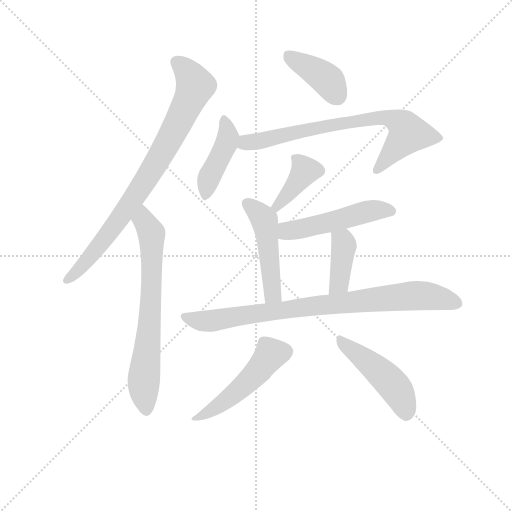
t = 0.00 s
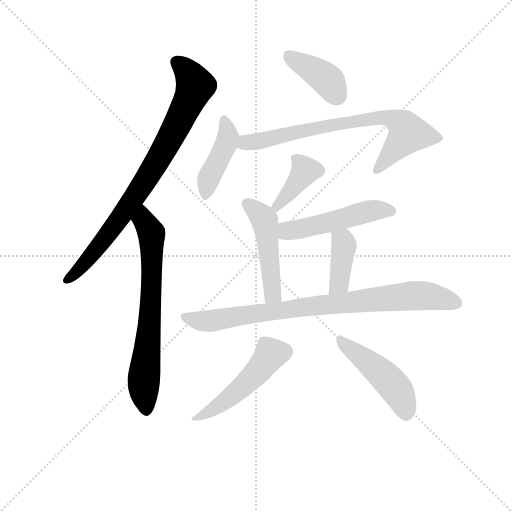
t = 1.75 s
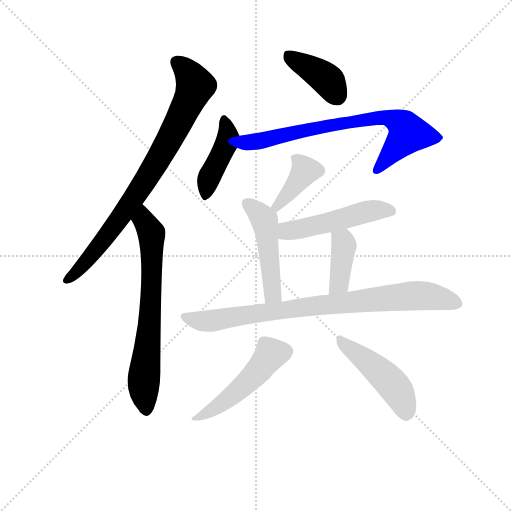
t = 3.50 s
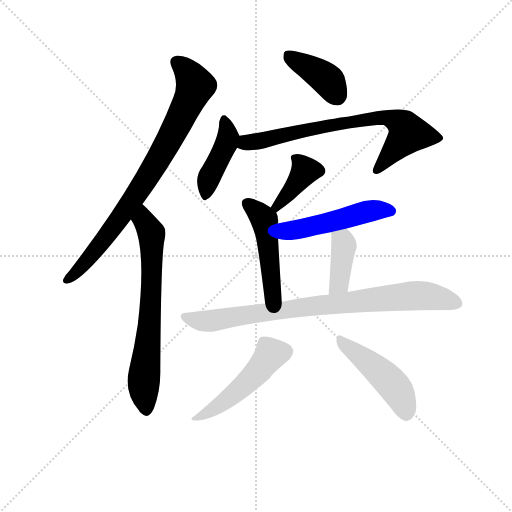
t = 5.26 s
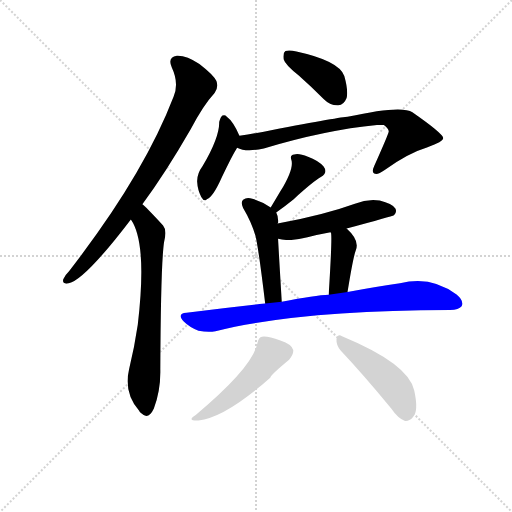
t = 7.01 s
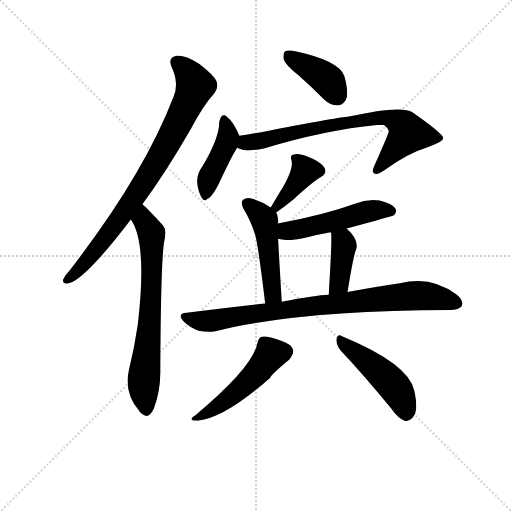
t = 8.76 s

The animated SVG that drew these frames (rendered in a browser with its animation timeline set to each time). Animation: 12 CSS @keyframes rules; one cycle of 8.76 s.

<svg version="1.1" viewBox="0 0 1024 1024" xmlns="http://www.w3.org/2000/svg">
  <g stroke="lightgray" stroke-dasharray="1,1" stroke-width="1" transform="scale(4, 4)">
    <line x1="0" y1="0" x2="256" y2="256"></line>
    <line x1="256" y1="0" x2="0" y2="256"></line>
    <line x1="128" y1="0" x2="128" y2="256"></line>
    <line x1="0" y1="128" x2="256" y2="128"></line>
  </g>
<g transform="scale(0.92, -0.92) translate(60, -900)">
   <style type="text/css">
    @keyframes keyframes0 {
      from {
       stroke: blue;
       stroke-dashoffset: 828;
       stroke-width: 128;
       }
       73% {
       animation-timing-function: step-end;
       stroke: blue;
       stroke-dashoffset: 0;
       stroke-width: 128;
       }
       to {
       stroke: black;
       stroke-width: 1024;
       }
       }
       #make-me-a-hanzi-animation-0 {
         animation: keyframes0 0.923828s both;
         animation-delay: 0.000000s;
         animation-timing-function: linear;
       }
    @keyframes keyframes1 {
      from {
       stroke: blue;
       stroke-dashoffset: 699;
       stroke-width: 128;
       }
       69% {
       animation-timing-function: step-end;
       stroke: blue;
       stroke-dashoffset: 0;
       stroke-width: 128;
       }
       to {
       stroke: black;
       stroke-width: 1024;
       }
       }
       #make-me-a-hanzi-animation-1 {
         animation: keyframes1 0.818848s both;
         animation-delay: 0.923828s;
         animation-timing-function: linear;
       }
    @keyframes keyframes2 {
      from {
       stroke: blue;
       stroke-dashoffset: 396;
       stroke-width: 128;
       }
       56% {
       animation-timing-function: step-end;
       stroke: blue;
       stroke-dashoffset: 0;
       stroke-width: 128;
       }
       to {
       stroke: black;
       stroke-width: 1024;
       }
       }
       #make-me-a-hanzi-animation-2 {
         animation: keyframes2 0.572266s both;
         animation-delay: 1.742676s;
         animation-timing-function: linear;
       }
    @keyframes keyframes3 {
      from {
       stroke: blue;
       stroke-dashoffset: 427;
       stroke-width: 128;
       }
       58% {
       animation-timing-function: step-end;
       stroke: blue;
       stroke-dashoffset: 0;
       stroke-width: 128;
       }
       to {
       stroke: black;
       stroke-width: 1024;
       }
       }
       #make-me-a-hanzi-animation-3 {
         animation: keyframes3 0.597493s both;
         animation-delay: 2.314941s;
         animation-timing-function: linear;
       }
    @keyframes keyframes4 {
      from {
       stroke: blue;
       stroke-dashoffset: 746;
       stroke-width: 128;
       }
       71% {
       animation-timing-function: step-end;
       stroke: blue;
       stroke-dashoffset: 0;
       stroke-width: 128;
       }
       to {
       stroke: black;
       stroke-width: 1024;
       }
       }
       #make-me-a-hanzi-animation-4 {
         animation: keyframes4 0.857096s both;
         animation-delay: 2.912435s;
         animation-timing-function: linear;
       }
    @keyframes keyframes5 {
      from {
       stroke: blue;
       stroke-dashoffset: 391;
       stroke-width: 128;
       }
       56% {
       animation-timing-function: step-end;
       stroke: blue;
       stroke-dashoffset: 0;
       stroke-width: 128;
       }
       to {
       stroke: black;
       stroke-width: 1024;
       }
       }
       #make-me-a-hanzi-animation-5 {
         animation: keyframes5 0.568197s both;
         animation-delay: 3.769531s;
         animation-timing-function: linear;
       }
    @keyframes keyframes6 {
      from {
       stroke: blue;
       stroke-dashoffset: 485;
       stroke-width: 128;
       }
       61% {
       animation-timing-function: step-end;
       stroke: blue;
       stroke-dashoffset: 0;
       stroke-width: 128;
       }
       to {
       stroke: black;
       stroke-width: 1024;
       }
       }
       #make-me-a-hanzi-animation-6 {
         animation: keyframes6 0.644694s both;
         animation-delay: 4.337728s;
         animation-timing-function: linear;
       }
    @keyframes keyframes7 {
      from {
       stroke: blue;
       stroke-dashoffset: 504;
       stroke-width: 128;
       }
       62% {
       animation-timing-function: step-end;
       stroke: blue;
       stroke-dashoffset: 0;
       stroke-width: 128;
       }
       to {
       stroke: black;
       stroke-width: 1024;
       }
       }
       #make-me-a-hanzi-animation-7 {
         animation: keyframes7 0.660156s both;
         animation-delay: 4.982422s;
         animation-timing-function: linear;
       }
    @keyframes keyframes8 {
      from {
       stroke: blue;
       stroke-dashoffset: 395;
       stroke-width: 128;
       }
       56% {
       animation-timing-function: step-end;
       stroke: blue;
       stroke-dashoffset: 0;
       stroke-width: 128;
       }
       to {
       stroke: black;
       stroke-width: 1024;
       }
       }
       #make-me-a-hanzi-animation-8 {
         animation: keyframes8 0.571452s both;
         animation-delay: 5.642578s;
         animation-timing-function: linear;
       }
    @keyframes keyframes9 {
      from {
       stroke: blue;
       stroke-dashoffset: 853;
       stroke-width: 128;
       }
       74% {
       animation-timing-function: step-end;
       stroke: blue;
       stroke-dashoffset: 0;
       stroke-width: 128;
       }
       to {
       stroke: black;
       stroke-width: 1024;
       }
       }
       #make-me-a-hanzi-animation-9 {
         animation: keyframes9 0.944173s both;
         animation-delay: 6.214030s;
         animation-timing-function: linear;
       }
    @keyframes keyframes10 {
      from {
       stroke: blue;
       stroke-dashoffset: 498;
       stroke-width: 128;
       }
       62% {
       animation-timing-function: step-end;
       stroke: blue;
       stroke-dashoffset: 0;
       stroke-width: 128;
       }
       to {
       stroke: black;
       stroke-width: 1024;
       }
       }
       #make-me-a-hanzi-animation-10 {
         animation: keyframes10 0.655273s both;
         animation-delay: 7.158203s;
         animation-timing-function: linear;
       }
    @keyframes keyframes11 {
      from {
       stroke: blue;
       stroke-dashoffset: 472;
       stroke-width: 128;
       }
       61% {
       animation-timing-function: step-end;
       stroke: blue;
       stroke-dashoffset: 0;
       stroke-width: 128;
       }
       to {
       stroke: black;
       stroke-width: 1024;
       }
       }
       #make-me-a-hanzi-animation-11 {
         animation: keyframes11 0.634115s both;
         animation-delay: 7.813477s;
         animation-timing-function: linear;
       }
</style>
<path d="M 249.5 456.0 Q 300.5 525.0 354.5 619.0 Q 381.5 671.0 406.5 698.0 Q 415.5 710.0 410.5 724.0 Q 404.5 737.0 373.5 761.0 Q 345.5 780.0 324.5 779.0 Q 303.5 776.0 313.5 753.0 Q 329.5 719.0 317.5 690.0 Q 251.5 518.0 90.5 311.0 Q 80.5 301.0 77.5 293.0 Q 74.5 281.0 89.5 284.0 Q 125.5 293.0 224.5 423.0 L 249.5 456.0 Z" fill="lightgray"></path> 
<path d="M 224.5 423.0 Q 260.5 372.0 239.5 194.0 Q 232.5 146.0 220.5 97.0 Q 208.5 46.0 242.5 7.0 Q 243.5 4.0 246.5 2.0 Q 262.5 -14.0 274.5 12.0 Q 289.5 52.0 288.5 97.0 Q 289.5 323.0 296.5 373.0 Q 303.5 400.0 294.5 410.0 Q 255.5 452.0 249.5 456.0 C 227.5 476.0 209.5 449.0 224.5 423.0 Z" fill="lightgray"></path> 
<path d="M 589.5 736.0 Q 616.5 712.0 643.5 685.0 Q 658.5 670.0 675.5 671.0 Q 687.5 672.0 693.5 687.0 Q 697.5 703.0 688.5 735.0 Q 676.5 768.0 584.5 788.0 Q 568.5 792.0 560.5 789.0 Q 554.5 785.0 556.5 771.0 Q 560.5 758.0 589.5 736.0 Z" fill="lightgray"></path> 
<path d="M 460.5 605.0 Q 447.5 636.0 432.5 647.0 Q 429.5 651.0 423.5 649.0 Q 419.5 646.0 416.5 635.0 Q 417.5 602.0 380.5 539.0 Q 368.5 523.0 368.5 506.0 Q 369.5 487.0 377.5 472.0 Q 384.5 460.0 389.5 467.0 Q 402.5 470.0 422.5 515.0 Q 443.5 560.0 455.5 579.0 C 465.5 595.0 465.5 595.0 460.5 605.0 Z" fill="lightgray"></path> 
<path d="M 455.5 579.0 Q 473.5 569.0 513.5 577.0 Q 646.5 617.0 759.5 628.0 Q 768.5 629.0 774.5 628.0 Q 787.5 618.0 784.5 612.0 Q 784.5 609.0 753.5 539.0 Q 747.5 526.0 753.5 523.0 Q 760.5 519.0 775.5 530.0 Q 826.5 567.0 869.5 580.0 Q 903.5 592.0 903.5 600.0 Q 902.5 610.0 836.5 656.0 Q 812.5 672.0 695.5 646.0 Q 683.5 646.0 529.5 617.0 Q 495.5 610.0 460.5 605.0 C 430.5 601.0 426.5 588.0 455.5 579.0 Z" fill="lightgray"></path> 
<path d="M 540.5 438.0 Q 562.5 454.0 578.5 467.0 Q 621.5 506.0 637.5 515.0 Q 653.5 525.0 643.5 538.0 Q 631.5 551.0 609.5 559.0 Q 588.5 568.0 579.5 564.0 Q 569.5 563.0 573.5 552.0 Q 579.5 533.0 549.5 484.0 L 528.5 449.0 C 513.5 423.0 516.5 420.0 540.5 438.0 Z" fill="lightgray"></path> 
<path d="M 543.5 414.0 Q 543.5 415.0 544.5 416.0 Q 545.5 429.0 540.5 438.0 L 528.5 449.0 Q 509.5 462.0 488.5 468.0 Q 476.5 472.0 468.5 466.0 Q 462.5 460.0 468.5 448.0 Q 486.5 418.0 495.5 387.0 Q 502.5 357.0 516.5 240.0 C 520.5 210.0 554.5 214.0 552.5 244.0 Q 545.5 361.0 544.5 381.0 L 543.5 414.0 Z" fill="lightgray"></path> 
<path d="M 693.5 403.0 Q 792.5 430.0 796.5 432.0 Q 803.5 439.0 799.5 447.0 Q 792.5 457.0 765.5 464.0 Q 738.5 468.0 711.5 457.0 Q 642.5 432.0 543.5 414.0 C 513.5 409.0 515.5 387.0 544.5 381.0 Q 569.5 374.0 608.5 384.0 Q 630.5 390.0 658.5 395.0 L 693.5 403.0 Z" fill="lightgray"></path> 
<path d="M 695.5 265.0 Q 707.5 340.0 713.5 356.0 Q 722.5 377.0 693.5 403.0 C 671.5 423.0 649.5 424.0 658.5 395.0 L 659.5 394.0 Q 662.5 385.0 654.5 259.0 C 652.5 229.0 690.5 235.0 695.5 265.0 Z" fill="lightgray"></path> 
<path d="M 516.5 240.0 Q 434.5 231.0 345.5 220.0 Q 323.5 219.0 339.5 201.0 Q 352.5 188.0 371.5 181.0 Q 392.5 177.0 408.5 180.0 Q 588.5 225.0 918.5 226.0 Q 937.5 226.0 943.5 234.0 Q 949.5 246.0 932.5 260.0 Q 875.5 302.0 809.5 284.0 Q 760.5 277.0 695.5 265.0 L 654.5 259.0 Q 626.5 258.0 552.5 244.0 L 516.5 240.0 Z" fill="lightgray"></path> 
<path d="M 499.5 154.0 Q 489.5 102.0 365.5 -2.0 Q 344.5 -15.0 371.5 -14.0 Q 429.5 -8.0 527.5 79.0 Q 528.5 85.0 568.5 118.0 Q 578.5 130.0 577.5 139.0 Q 574.5 152.0 549.5 160.0 Q 521.5 170.0 509.5 168.0 Q 502.5 167.0 499.5 154.0 Z" fill="lightgray"></path> 
<path d="M 680.5 138.0 Q 729.5 86.0 790.5 12.0 Q 805.5 -10.0 820.5 -15.0 Q 829.5 -16.0 837.5 -7.0 Q 850.5 6.0 840.5 51.0 Q 828.5 109.0 683.5 169.0 Q 674.5 176.0 671.5 163.0 Q 670.5 150.0 680.5 138.0 Z" fill="lightgray"></path> 
      <clipPath id="make-me-a-hanzi-clip-0">
      <path d="M 249.5 456.0 Q 300.5 525.0 354.5 619.0 Q 381.5 671.0 406.5 698.0 Q 415.5 710.0 410.5 724.0 Q 404.5 737.0 373.5 761.0 Q 345.5 780.0 324.5 779.0 Q 303.5 776.0 313.5 753.0 Q 329.5 719.0 317.5 690.0 Q 251.5 518.0 90.5 311.0 Q 80.5 301.0 77.5 293.0 Q 74.5 281.0 89.5 284.0 Q 125.5 293.0 224.5 423.0 L 249.5 456.0 Z" fill="lightgray"></path>
      </clipPath>
      <path clip-path="url(#make-me-a-hanzi-clip-0)" d="M 324.5 764.0 L 343.5 749.0 L 364.5 714.0 L 317.5 612.0 L 201.5 425.0 L 139.5 346.0 L 87.5 293.0 " fill="none" id="make-me-a-hanzi-animation-0" stroke-dasharray="700 1400" stroke-linecap="round"></path>

      <clipPath id="make-me-a-hanzi-clip-1">
      <path d="M 224.5 423.0 Q 260.5 372.0 239.5 194.0 Q 232.5 146.0 220.5 97.0 Q 208.5 46.0 242.5 7.0 Q 243.5 4.0 246.5 2.0 Q 262.5 -14.0 274.5 12.0 Q 289.5 52.0 288.5 97.0 Q 289.5 323.0 296.5 373.0 Q 303.5 400.0 294.5 410.0 Q 255.5 452.0 249.5 456.0 C 227.5 476.0 209.5 449.0 224.5 423.0 Z" fill="lightgray"></path>
      </clipPath>
      <path clip-path="url(#make-me-a-hanzi-clip-1)" d="M 246.5 449.0 L 252.5 421.0 L 269.5 393.0 L 264.5 178.0 L 252.5 72.0 L 258.5 12.0 " fill="none" id="make-me-a-hanzi-animation-1" stroke-dasharray="571 1142" stroke-linecap="round"></path>

      <clipPath id="make-me-a-hanzi-clip-2">
      <path d="M 589.5 736.0 Q 616.5 712.0 643.5 685.0 Q 658.5 670.0 675.5 671.0 Q 687.5 672.0 693.5 687.0 Q 697.5 703.0 688.5 735.0 Q 676.5 768.0 584.5 788.0 Q 568.5 792.0 560.5 789.0 Q 554.5 785.0 556.5 771.0 Q 560.5 758.0 589.5 736.0 Z" fill="lightgray"></path>
      </clipPath>
      <path clip-path="url(#make-me-a-hanzi-clip-2)" d="M 566.5 781.0 L 645.5 732.0 L 672.5 693.0 " fill="none" id="make-me-a-hanzi-animation-2" stroke-dasharray="268 536" stroke-linecap="round"></path>

      <clipPath id="make-me-a-hanzi-clip-3">
      <path d="M 460.5 605.0 Q 447.5 636.0 432.5 647.0 Q 429.5 651.0 423.5 649.0 Q 419.5 646.0 416.5 635.0 Q 417.5 602.0 380.5 539.0 Q 368.5 523.0 368.5 506.0 Q 369.5 487.0 377.5 472.0 Q 384.5 460.0 389.5 467.0 Q 402.5 470.0 422.5 515.0 Q 443.5 560.0 455.5 579.0 C 465.5 595.0 465.5 595.0 460.5 605.0 Z" fill="lightgray"></path>
      </clipPath>
      <path clip-path="url(#make-me-a-hanzi-clip-3)" d="M 426.5 639.0 L 435.5 601.0 L 392.5 509.0 L 387.5 479.0 " fill="none" id="make-me-a-hanzi-animation-3" stroke-dasharray="299 598" stroke-linecap="round"></path>

      <clipPath id="make-me-a-hanzi-clip-4">
      <path d="M 455.5 579.0 Q 473.5 569.0 513.5 577.0 Q 646.5 617.0 759.5 628.0 Q 768.5 629.0 774.5 628.0 Q 787.5 618.0 784.5 612.0 Q 784.5 609.0 753.5 539.0 Q 747.5 526.0 753.5 523.0 Q 760.5 519.0 775.5 530.0 Q 826.5 567.0 869.5 580.0 Q 903.5 592.0 903.5 600.0 Q 902.5 610.0 836.5 656.0 Q 812.5 672.0 695.5 646.0 Q 683.5 646.0 529.5 617.0 Q 495.5 610.0 460.5 605.0 C 430.5 601.0 426.5 588.0 455.5 579.0 Z" fill="lightgray"></path>
      </clipPath>
      <path clip-path="url(#make-me-a-hanzi-clip-4)" d="M 463.5 584.0 L 710.5 638.0 L 790.5 642.0 L 818.5 626.0 L 827.5 610.0 L 758.5 529.0 " fill="none" id="make-me-a-hanzi-animation-4" stroke-dasharray="618 1236" stroke-linecap="round"></path>

      <clipPath id="make-me-a-hanzi-clip-5">
      <path d="M 540.5 438.0 Q 562.5 454.0 578.5 467.0 Q 621.5 506.0 637.5 515.0 Q 653.5 525.0 643.5 538.0 Q 631.5 551.0 609.5 559.0 Q 588.5 568.0 579.5 564.0 Q 569.5 563.0 573.5 552.0 Q 579.5 533.0 549.5 484.0 L 528.5 449.0 C 513.5 423.0 516.5 420.0 540.5 438.0 Z" fill="lightgray"></path>
      </clipPath>
      <path clip-path="url(#make-me-a-hanzi-clip-5)" d="M 633.5 528.0 L 603.5 529.0 L 563.5 474.0 L 543.5 452.0 L 536.5 452.0 " fill="none" id="make-me-a-hanzi-animation-5" stroke-dasharray="263 526" stroke-linecap="round"></path>

      <clipPath id="make-me-a-hanzi-clip-6">
      <path d="M 543.5 414.0 Q 543.5 415.0 544.5 416.0 Q 545.5 429.0 540.5 438.0 L 528.5 449.0 Q 509.5 462.0 488.5 468.0 Q 476.5 472.0 468.5 466.0 Q 462.5 460.0 468.5 448.0 Q 486.5 418.0 495.5 387.0 Q 502.5 357.0 516.5 240.0 C 520.5 210.0 554.5 214.0 552.5 244.0 Q 545.5 361.0 544.5 381.0 L 543.5 414.0 Z" fill="lightgray"></path>
      </clipPath>
      <path clip-path="url(#make-me-a-hanzi-clip-6)" d="M 476.5 458.0 L 509.5 429.0 L 517.5 408.0 L 532.5 279.0 L 532.5 260.0 L 521.5 252.0 " fill="none" id="make-me-a-hanzi-animation-6" stroke-dasharray="357 714" stroke-linecap="round"></path>

      <clipPath id="make-me-a-hanzi-clip-7">
      <path d="M 693.5 403.0 Q 792.5 430.0 796.5 432.0 Q 803.5 439.0 799.5 447.0 Q 792.5 457.0 765.5 464.0 Q 738.5 468.0 711.5 457.0 Q 642.5 432.0 543.5 414.0 C 513.5 409.0 515.5 387.0 544.5 381.0 Q 569.5 374.0 608.5 384.0 Q 630.5 390.0 658.5 395.0 L 693.5 403.0 Z" fill="lightgray"></path>
      </clipPath>
      <path clip-path="url(#make-me-a-hanzi-clip-7)" d="M 551.5 387.0 L 572.5 399.0 L 736.5 440.0 L 791.5 441.0 " fill="none" id="make-me-a-hanzi-animation-7" stroke-dasharray="376 752" stroke-linecap="round"></path>

      <clipPath id="make-me-a-hanzi-clip-8">
      <path d="M 695.5 265.0 Q 707.5 340.0 713.5 356.0 Q 722.5 377.0 693.5 403.0 C 671.5 423.0 649.5 424.0 658.5 395.0 L 659.5 394.0 Q 662.5 385.0 654.5 259.0 C 652.5 229.0 690.5 235.0 695.5 265.0 Z" fill="lightgray"></path>
      </clipPath>
      <path clip-path="url(#make-me-a-hanzi-clip-8)" d="M 665.5 393.0 L 687.5 367.0 L 677.5 284.0 L 659.5 272.0 " fill="none" id="make-me-a-hanzi-animation-8" stroke-dasharray="267 534" stroke-linecap="round"></path>

      <clipPath id="make-me-a-hanzi-clip-9">
      <path d="M 516.5 240.0 Q 434.5 231.0 345.5 220.0 Q 323.5 219.0 339.5 201.0 Q 352.5 188.0 371.5 181.0 Q 392.5 177.0 408.5 180.0 Q 588.5 225.0 918.5 226.0 Q 937.5 226.0 943.5 234.0 Q 949.5 246.0 932.5 260.0 Q 875.5 302.0 809.5 284.0 Q 760.5 277.0 695.5 265.0 L 654.5 259.0 Q 626.5 258.0 552.5 244.0 L 516.5 240.0 Z" fill="lightgray"></path>
      </clipPath>
      <path clip-path="url(#make-me-a-hanzi-clip-9)" d="M 342.5 211.0 L 363.5 204.0 L 400.5 203.0 L 617.5 235.0 L 837.5 257.0 L 899.5 252.0 L 932.5 240.0 " fill="none" id="make-me-a-hanzi-animation-9" stroke-dasharray="725 1450" stroke-linecap="round"></path>

      <clipPath id="make-me-a-hanzi-clip-10">
      <path d="M 499.5 154.0 Q 489.5 102.0 365.5 -2.0 Q 344.5 -15.0 371.5 -14.0 Q 429.5 -8.0 527.5 79.0 Q 528.5 85.0 568.5 118.0 Q 578.5 130.0 577.5 139.0 Q 574.5 152.0 549.5 160.0 Q 521.5 170.0 509.5 168.0 Q 502.5 167.0 499.5 154.0 Z" fill="lightgray"></path>
      </clipPath>
      <path clip-path="url(#make-me-a-hanzi-clip-10)" d="M 563.5 137.0 L 527.5 129.0 L 501.5 93.0 L 460.5 53.0 L 413.5 16.0 L 375.5 -5.0 " fill="none" id="make-me-a-hanzi-animation-10" stroke-dasharray="370 740" stroke-linecap="round"></path>

      <clipPath id="make-me-a-hanzi-clip-11">
      <path d="M 680.5 138.0 Q 729.5 86.0 790.5 12.0 Q 805.5 -10.0 820.5 -15.0 Q 829.5 -16.0 837.5 -7.0 Q 850.5 6.0 840.5 51.0 Q 828.5 109.0 683.5 169.0 Q 674.5 176.0 671.5 163.0 Q 670.5 150.0 680.5 138.0 Z" fill="lightgray"></path>
      </clipPath>
      <path clip-path="url(#make-me-a-hanzi-clip-11)" d="M 681.5 158.0 L 790.5 67.0 L 812.5 36.0 L 822.5 1.0 " fill="none" id="make-me-a-hanzi-animation-11" stroke-dasharray="344 688" stroke-linecap="round"></path>

</g>
</svg>
